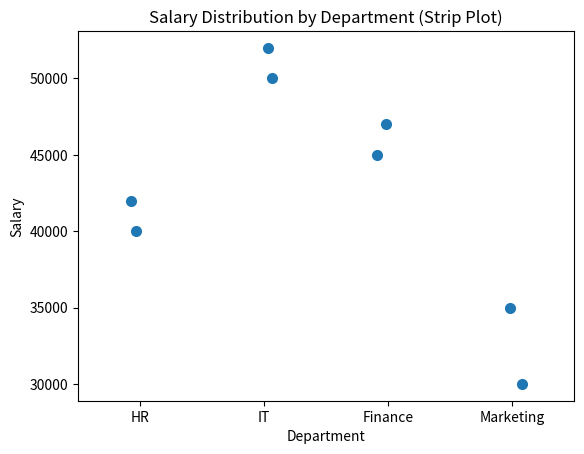

The matplotlib source for this figure:
import seaborn as sns
import matplotlib.pyplot as plt

data = {
    'Department': ['HR', 'HR', 'IT', 'IT', 'Finance', 'Finance', 'Marketing', 'Marketing'],
    'Salary': [40000, 42000, 50000, 52000, 45000, 47000, 30000, 35000]
}

sns.stripplot(x='Department', y='Salary', data=data, size=8, jitter=True)

plt.title("Salary Distribution by Department (Strip Plot)")
plt.xlabel("Department")
plt.ylabel("Salary")
plt.show()